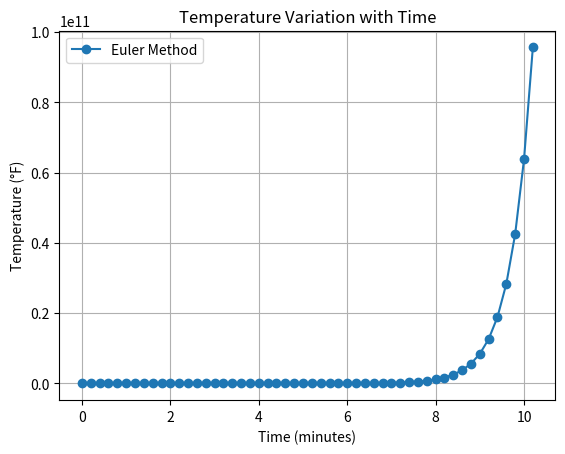

Write the Python code that produced this figure.
import matplotlib.pyplot as plt

# Given data
Ta = 0  # Ambient temperature (°F)
T0 = 100  # Initial temperature of the metal bar (°F)
T_final = 50  # Final temperature after 20 minutes (°F)
t_final = 20  # Time when final temperature is reached (minutes)

# (a) Find the cooling constant k
k = -1 / t_final * (T_final - Ta)

# (b) Solve the ODE using Euler's method
def euler_method(h, t_end):
    t_values = [0]
    T_values = [T0]
    t = 0
    T = T0
    while t < t_end:
        T_next = T + h * (-k * (T - Ta))
        t += h
        t_values.append(t)
        T_values.append(T_next)
        T = T_next
    return t_values, T_values

# Step size and endpoint for Euler's method
h = 0.2
t_end_euler = 10  # 10 minutes for (b)

# Perform Euler's method
t_values_euler, T_values_euler = euler_method(h, t_end_euler)

# (c) Plot the graph
plt.plot(t_values_euler, T_values_euler, label='Euler Method', marker='o')
plt.xlabel('Time (minutes)')
plt.ylabel('Temperature (°F)')
plt.title('Temperature Variation with Time')
plt.legend()
plt.grid(True)
plt.show()

# (a) Find the time it will take the bar to reach the temperature of 25°F
t_25 = None
for t, T in zip(t_values_euler, T_values_euler):
    if T <= 25:
        t_25 = t
        break

if t_25 is not None:
    print(f"(a) Time to reach 25°F: {t_25:.2f} minutes")
else:
    print("The bar does not reach 25°F within the given time.")

# (b) Find the temperature of the bar after 10 minutes
# Find the temperature closest to 10 minutes
index_10_minutes = min(range(len(t_values_euler)), key=lambda i: abs(t_values_euler[i] - 10))
T_10_minutes = T_values_euler[index_10_minutes]
print(f"(b) Temperature after 10 minutes: {T_10_minutes:.2f} °F")
